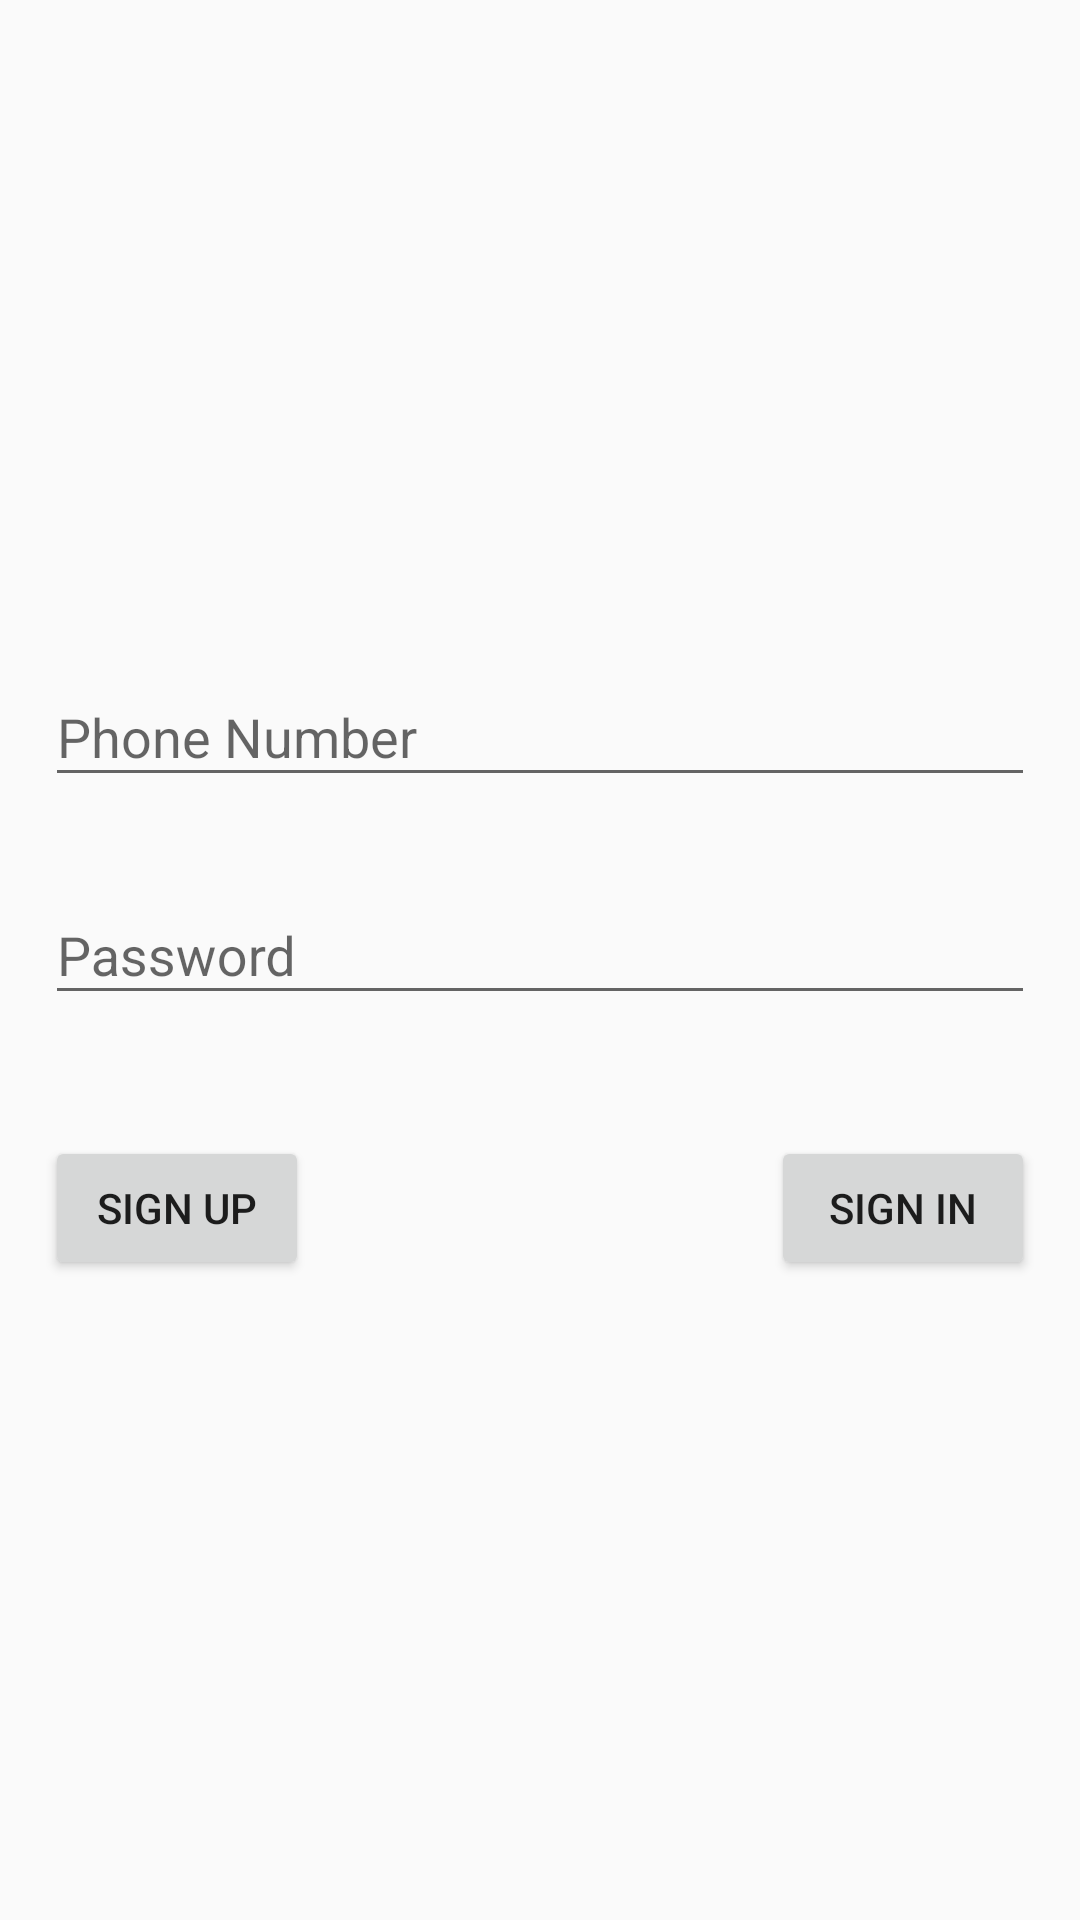

Layout XML and referenced resources for this Android screen:
<!-- AndroidManifest.xml: application theme AppTheme -->
<!-- res/layout/activity_login.xml -->
<?xml version="1.0" encoding="utf-8"?>
<LinearLayout
    xmlns:android="http://schemas.android.com/apk/res/android"
    xmlns:app="http://schemas.android.com/apk/res-auto"
    xmlns:tools="http://schemas.android.com/tools"
    android:layout_width="match_parent"
    android:layout_height="match_parent"
    android:orientation="vertical"
    android:gravity="center"
    android:paddingRight="15dp"
    android:paddingLeft="15dp"
    android:focusableInTouchMode="true"
    tools:context="demo.dada.com.addcontactsdemo.LoginActivity">

    <android.support.design.widget.TextInputLayout
        android:id="@+id/containsUsername"
        android:layout_width="match_parent"
        android:layout_height="wrap_content"
        app:errorEnabled="true">
        <EditText
            android:id="@+id/username"
            android:layout_width="match_parent"
            android:layout_height="match_parent"
            android:inputType="phone"
            android:hint="@string/hint_phone_number"
            android:imeOptions="actionNext"/>

    </android.support.design.widget.TextInputLayout>

    <android.support.design.widget.TextInputLayout
        android:id="@+id/containsPassword"
        android:layout_width="match_parent"
        android:layout_height="wrap_content"
        app:errorEnabled="true">
        <EditText
            android:id="@+id/password"
            android:layout_width="match_parent"
            android:layout_height="match_parent"
            android:inputType="textPassword"
            android:hint="@string/hint_password"
            android:imeOptions="actionDone"/>
    </android.support.design.widget.TextInputLayout>

    <RelativeLayout
        android:layout_width="match_parent"
        android:layout_height="wrap_content"
        android:layout_marginTop="20dp">
        <Button
            android:id="@+id/btn_sign_up"
            android:layout_width="wrap_content"
            android:layout_height="wrap_content"
            android:text="@string/btn_sign_up"
            android:layout_alignParentLeft="true"
            android:layout_alignParentStart="true"/>
        <Button
            android:id="@+id/btn_sign_in"
            android:layout_width="wrap_content"
            android:layout_height="wrap_content"
            android:text="@string/btn_sign_in"
            android:layout_alignParentRight="true"
            android:layout_alignParentEnd="true"/>
    </RelativeLayout>

</LinearLayout>
<!-- resources referenced by this layout -->
<resources>
  <string name="btn_sign_in">Sign In</string>
  <string name="btn_sign_up">Sign Up</string>
  <string name="hint_password">Password</string>
  <string name="hint_phone_number">Phone Number</string>
  <style name="AppTheme" parent="Theme.AppCompat.Light.DarkActionBar">
          
          <item name="colorPrimary">@color/colorPrimary</item>
          <item name="colorPrimaryDark">@color/colorPrimaryDark</item>
          <item name="colorAccent">@color/colorAccent</item>
      </style>
  <color name="colorPrimary">#3F51B5</color>
  <color name="colorPrimaryDark">#303F9F</color>
  <color name="colorAccent">#FF4081</color>
</resources>
